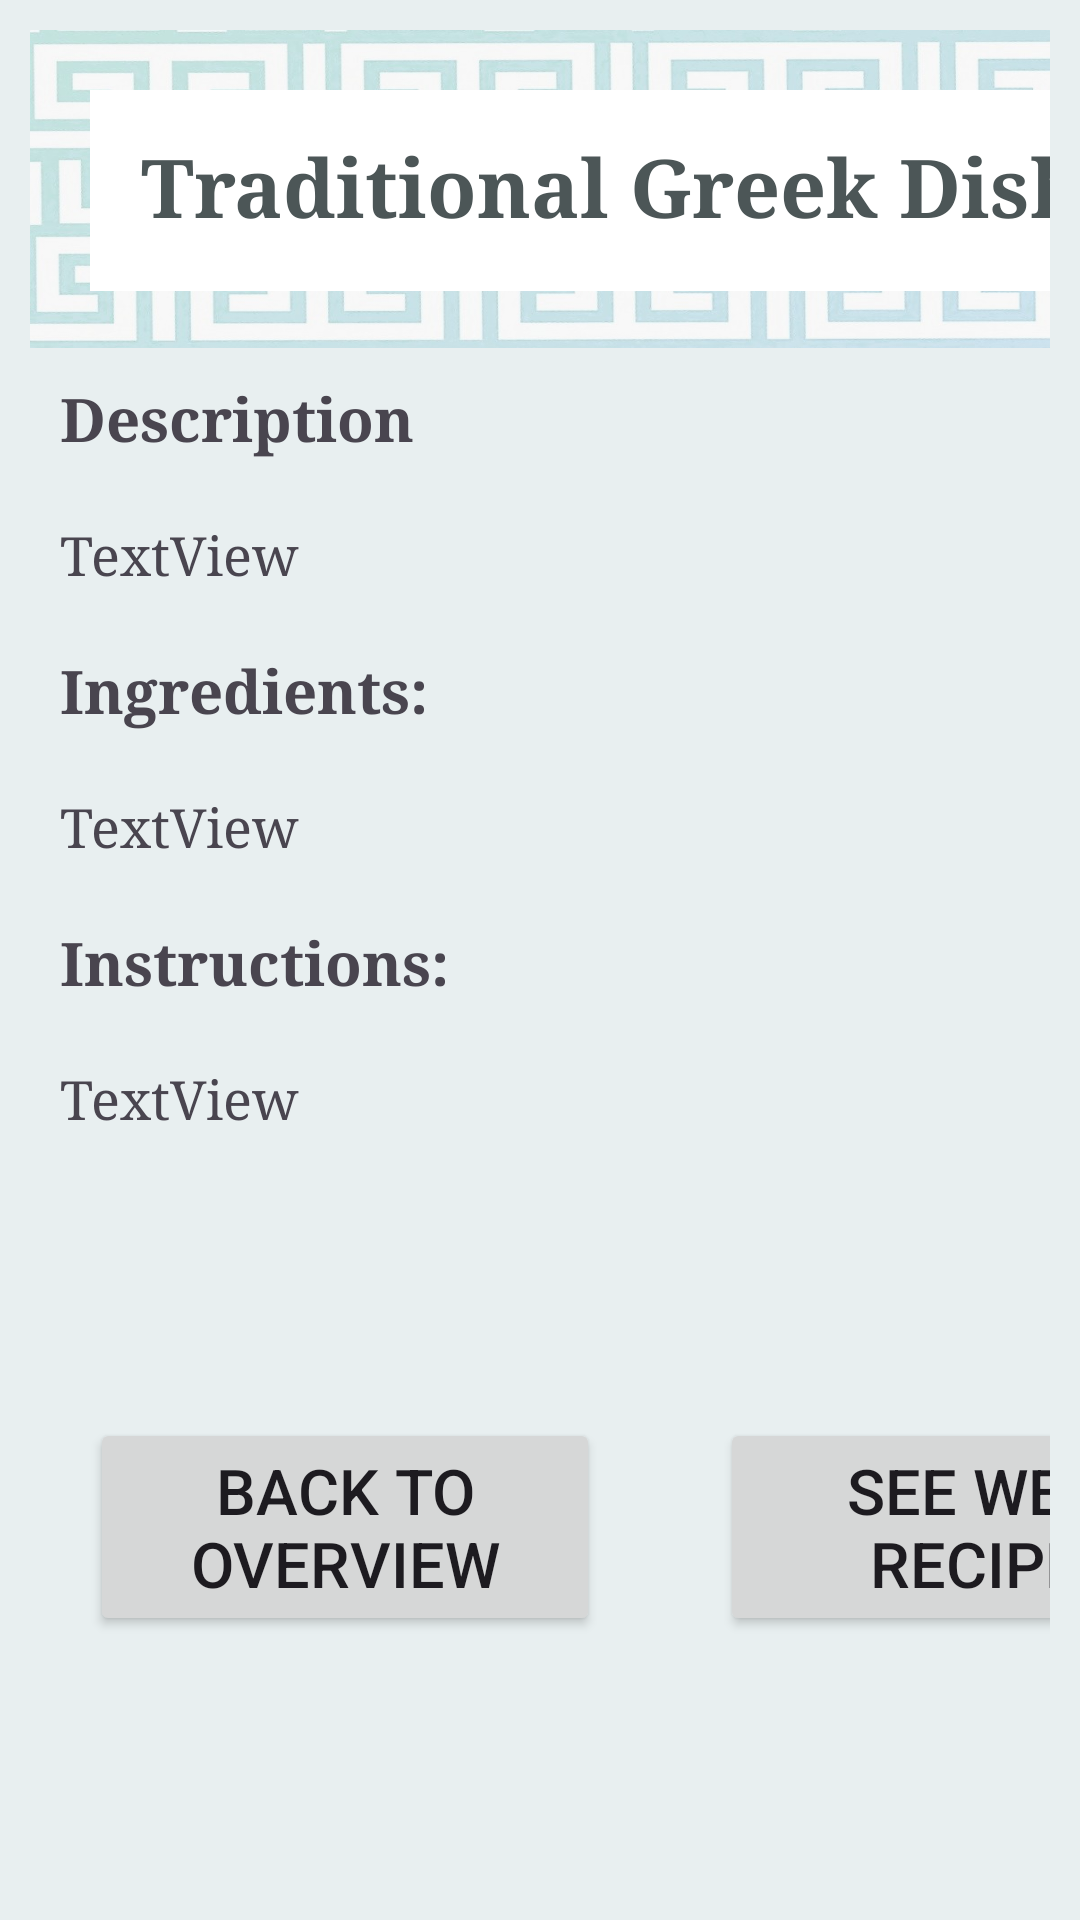

Layout XML and referenced resources for this Android screen:
<!-- AndroidManifest.xml: application theme Theme.CustomRecyclerList -->
<!-- res/layout/activity_details.xml -->
<?xml version="1.0" encoding="utf-8"?>
<LinearLayout xmlns:android="http://schemas.android.com/apk/res/android"
    xmlns:app="http://schemas.android.com/apk/res-auto"
    xmlns:tools="http://schemas.android.com/tools"
    android:id="@+id/main"
    android:layout_width="match_parent"
    android:layout_height="match_parent"
    android:orientation="vertical"
    android:padding="10dp"
    tools:context=".DetailsActivity"
    android:background="#E8EFF0">

  <LinearLayout
      android:layout_width="match_parent"
      android:layout_height="106dp"
      android:background="@drawable/gbgd2"
      android:orientation="vertical">

    <TextView
        android:id="@+id/nameTextView"
        android:layout_width="377dp"
        android:layout_height="67dp"
        android:layout_margin="20dp"
        android:background="#FFFFFF"
        android:fontFamily="serif"
        android:gravity="center"
        android:includeFontPadding="false"
        android:padding="10dp"
        android:text="Traditional Greek Dishes"
        android:textColor="#4C5657"
        android:textSize="27sp"
        android:textStyle="bold" />

  </LinearLayout>




  <TextView
      android:id="@+id/descriptionTextView"
      android:layout_width="match_parent"
      android:layout_height="wrap_content"
      android:layout_margin="10dp"
      android:text="Description"
      android:textStyle="bold"
      android:fontFamily="serif"
      android:textSize="20sp" />

  <TextView
      android:id="@+id/descriptionTextView2"
      android:layout_width="match_parent"
      android:layout_height="wrap_content"
      android:layout_margin="10dp"
      android:text="TextView"
      android:fontFamily="serif"
      android:textSize="18sp" />

  <TextView
      android:id="@+id/ingredientsTextView"
      android:layout_width="match_parent"
      android:layout_height="wrap_content"
      android:layout_margin="10dp"
      android:fontFamily="serif"
      android:text="Ingredients: "
      android:textStyle="bold"
      android:textSize="20sp" />

  <TextView
      android:id="@+id/ingredientsTextView2"
      android:layout_width="match_parent"
      android:layout_height="wrap_content"
      android:layout_margin="10dp"
      android:fontFamily="serif"
      android:text="TextView"
      android:textSize="18sp" />

  <TextView
      android:id="@+id/instructionsTextView"
      android:layout_width="match_parent"
      android:layout_height="wrap_content"
      android:layout_margin="10dp"
      android:text="Instructions:"
      android:textStyle="bold"
      android:fontFamily="serif"
      android:textSize="20sp" />

  <TextView
      android:id="@+id/instructionsTextView2"
      android:layout_width="match_parent"
      android:layout_height="wrap_content"
      android:layout_margin="10dp"
      android:fontFamily="serif"
      android:text="TextView"
      android:textSize="18sp" />



  <LinearLayout
      android:layout_width="match_parent"
      android:layout_height="match_parent"
      android:orientation="horizontal">

    <Button
        android:id="@+id/button2"
        android:layout_width="170dp"
        android:layout_height="wrap_content"
        android:layout_gravity="center"
        android:layout_margin="20dp"
        android:gravity="center"
        android:padding="10dp"
        android:text="Back to Overview"
        android:textColorLink="#682020"
        android:textSize="21sp" />

    <Button
        android:id="@+id/button1"
        android:layout_width="170dp"
        android:layout_height="wrap_content"
        android:layout_gravity="center"
        android:layout_margin="20dp"
        android:gravity="center"
        android:padding="10dp"
        android:text="See Web Recipe"
        android:textColorLink="#682020"
        android:textSize="21sp" />
  </LinearLayout>


</LinearLayout>
<!-- resources referenced by this layout -->
<resources>
  <!-- drawable gbgd2: jpg bitmap (drawable, 70966 bytes) -->
  <style name="Theme.CustomRecyclerList" parent="Base.Theme.CustomRecyclerList" />
  <style name="Base.Theme.CustomRecyclerList" parent="Theme.Material3.DayNight.NoActionBar">
          
           <item name="colorPrimary">#009688</item>
      </style>
</resources>
